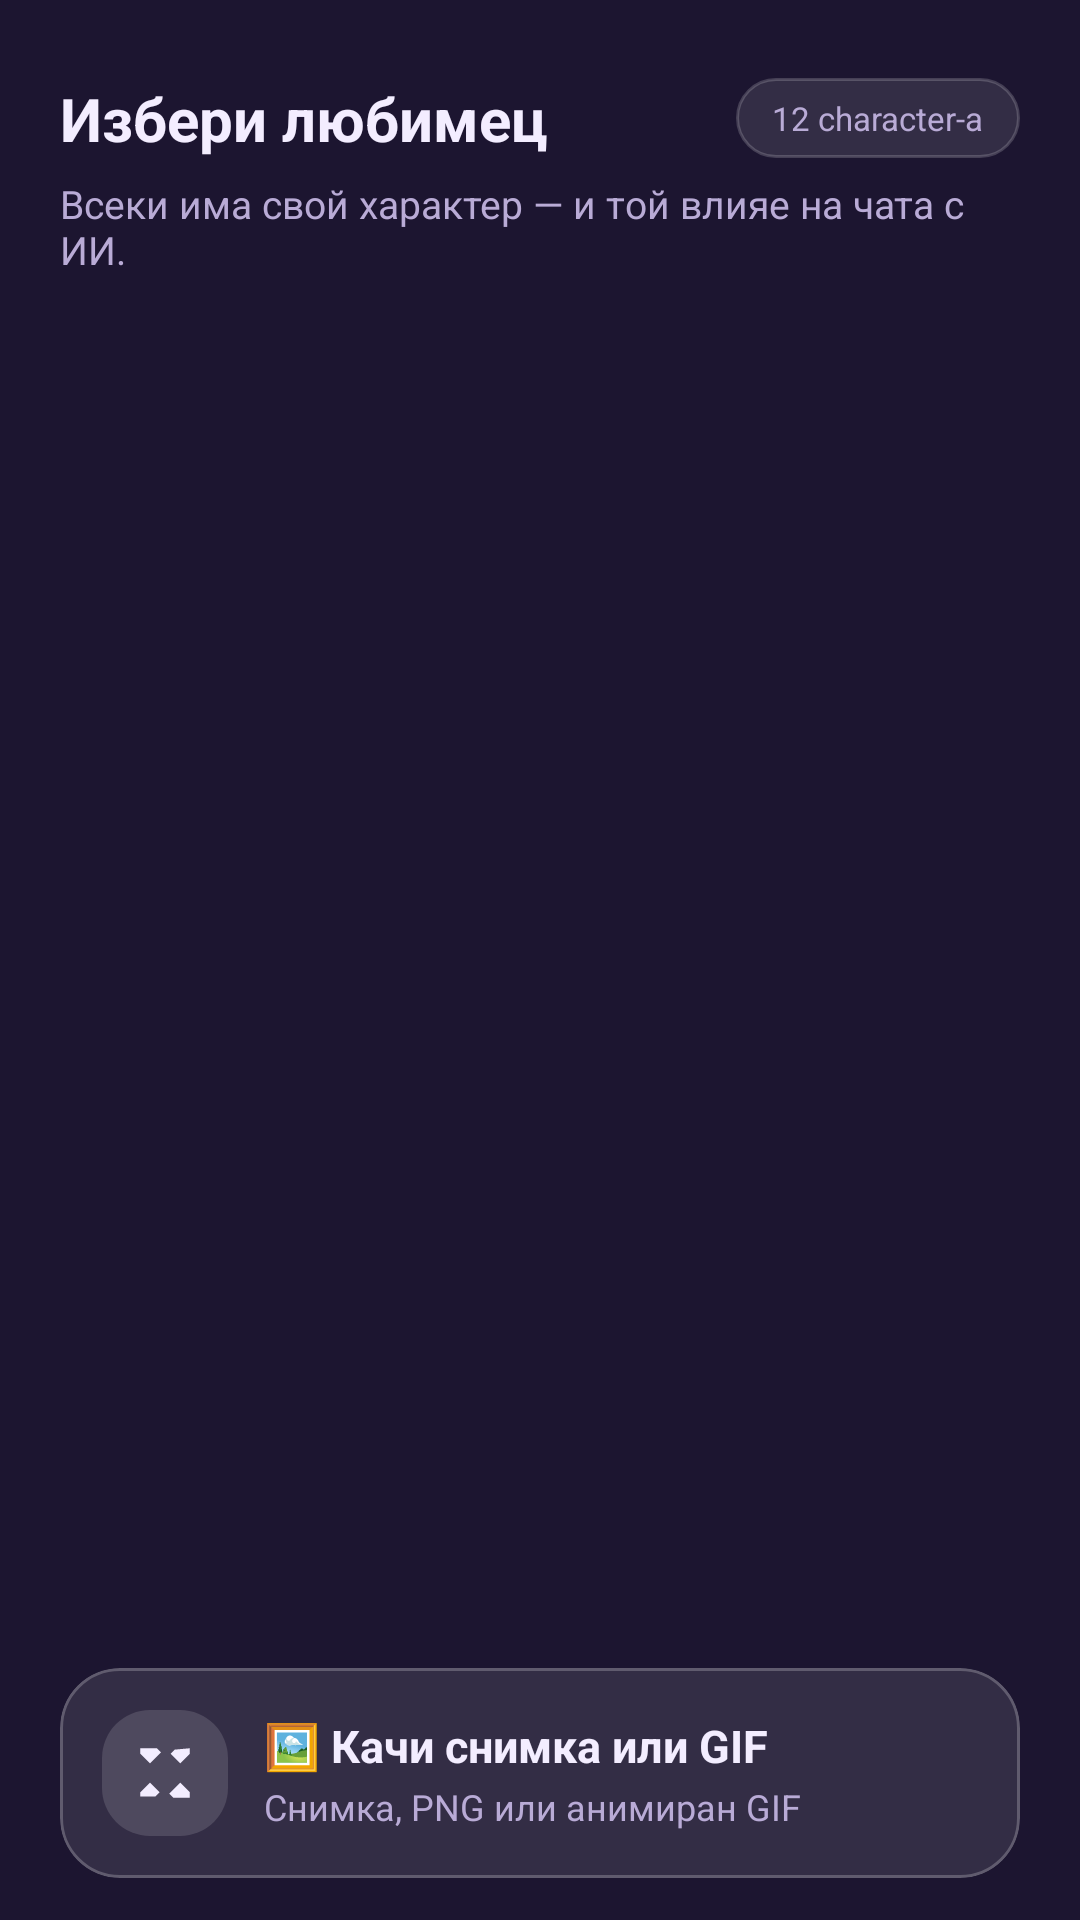

Here is an Android app screen rendered from its layout file. Give the layout XML and the strings, colors and styles it references.
<!-- AndroidManifest.xml: application theme Theme.EmotionPet -->
<!-- res/layout/sheet_pets.xml -->
<?xml version="1.0" encoding="utf-8"?>
<LinearLayout xmlns:android="http://schemas.android.com/apk/res/android"
    xmlns:app="http://schemas.android.com/apk/res-auto"
    android:layout_width="match_parent"
    android:layout_height="match_parent"
    android:background="@color/sheet_bg"
    android:orientation="vertical"
    android:paddingBottom="14dp">

    <View
        android:layout_width="42dp"
        android:layout_height="4dp"
        android:layout_gravity="center_horizontal"
        android:layout_marginTop="10dp"
        android:layout_marginBottom="12dp"
        android:background="@drawable/bg_handle" />

    <LinearLayout
        android:layout_width="match_parent"
        android:layout_height="wrap_content"
        android:gravity="center_vertical"
        android:orientation="horizontal"
        android:paddingStart="20dp"
        android:paddingEnd="20dp">

        <TextView
            android:layout_width="0dp"
            android:layout_height="wrap_content"
            android:layout_weight="1"
            android:text="@string/pets_title"
            android:textColor="@color/text_primary"
            android:textSize="20sp"
            android:textStyle="bold" />

        <TextView
            android:layout_width="wrap_content"
            android:layout_height="wrap_content"
            android:background="@drawable/bg_chip_soft"
            android:paddingStart="12dp"
            android:paddingTop="6dp"
            android:paddingEnd="12dp"
            android:paddingBottom="6dp"
            android:text="@string/pets_count"
            android:textColor="@color/text_secondary"
            android:textSize="11sp" />
    </LinearLayout>

    <TextView
        android:layout_width="match_parent"
        android:layout_height="wrap_content"
        android:layout_marginTop="6dp"
        android:paddingStart="20dp"
        android:paddingEnd="20dp"
        android:text="@string/pets_subtitle"
        android:textColor="@color/text_secondary"
        android:textSize="13sp" />

    <androidx.recyclerview.widget.RecyclerView
        android:id="@+id/pets"
        android:layout_width="match_parent"
        android:layout_height="0dp"
        android:layout_marginTop="12dp"
        android:layout_weight="1"
        android:clipToPadding="false"
        android:paddingStart="15dp"
        android:paddingEnd="15dp"
        android:scrollbars="none" />

    <com.google.android.material.card.MaterialCardView
        android:id="@+id/uploadCard"
        android:layout_width="match_parent"
        android:layout_height="wrap_content"
        android:layout_marginStart="20dp"
        android:layout_marginTop="8dp"
        android:layout_marginEnd="20dp"
        android:clickable="true"
        android:focusable="true"
        app:cardBackgroundColor="#1AFFFFFF"
        app:cardCornerRadius="20dp"
        app:cardElevation="0dp"
        app:strokeColor="#38FFFFFF"
        app:strokeWidth="1dp">

        <LinearLayout
            android:layout_width="match_parent"
            android:layout_height="wrap_content"
            android:gravity="center_vertical"
            android:orientation="horizontal"
            android:padding="14dp">

            <FrameLayout
                android:layout_width="42dp"
                android:layout_height="42dp"
                android:background="@drawable/bg_icon_tile">

                <ImageView
                    android:layout_width="22dp"
                    android:layout_height="22dp"
                    android:layout_gravity="center"
                    android:contentDescription="@string/upload_image"
                    android:src="@drawable/ic_photo"
                    app:tint="@color/text_primary" />
            </FrameLayout>

            <LinearLayout
                android:layout_width="0dp"
                android:layout_height="wrap_content"
                android:layout_marginStart="12dp"
                android:layout_weight="1"
                android:orientation="vertical">

                <TextView
                    android:layout_width="wrap_content"
                    android:layout_height="wrap_content"
                    android:text="@string/upload_image"
                    android:textColor="@color/text_primary"
                    android:textSize="15sp"
                    android:textStyle="bold" />

                <TextView
                    android:layout_width="match_parent"
                    android:layout_height="wrap_content"
                    android:layout_marginTop="2dp"
                    android:text="@string/upload_hint_short"
                    android:textColor="@color/text_secondary"
                    android:textSize="12sp" />
            </LinearLayout>
        </LinearLayout>
    </com.google.android.material.card.MaterialCardView>

</LinearLayout>
<!-- resources referenced by this layout -->
<resources>
  <color name="sheet_bg">#1C1530</color>
  <color name="text_primary">#F3EDFF</color>
  <color name="text_secondary">#B9ABD6</color>
  <!-- drawable bg_chip_soft (drawable) -->
  <?xml version="1.0" encoding="utf-8"?>
  <selector xmlns:android="http://schemas.android.com/apk/res/android">
      <item android:state_selected="true">
          <shape android:shape="rectangle">
              <gradient android:angle="45" android:startColor="#8E7BFF" android:endColor="#FF7BA9" />
              <corners android:radius="18dp" />
          </shape>
      </item>
      <item>
          <shape android:shape="rectangle">
              <solid android:color="#1AFFFFFF" />
              <corners android:radius="18dp" />
              <stroke android:width="1dp" android:color="#2EFFFFFF" />
          </shape>
      </item>
  </selector>
  <!-- drawable bg_icon_tile (drawable) -->
  <?xml version="1.0" encoding="utf-8"?>
  <shape xmlns:android="http://schemas.android.com/apk/res/android" android:shape="rectangle">
      <solid android:color="#22FFFFFF" />
      <corners android:radius="16dp" />
  </shape>
  <!-- drawable ic_photo (drawable) -->
  <vector xmlns:android="http://schemas.android.com/apk/res/android"
      android:width="24dp"
      android:height="24dp"
      android:viewportWidth="24"
      android:viewportHeight="24"
      android:tint="@color/icon_tint">
      <path
          android:fillColor="#FFFFFF"
          android:pathData="M9,3l1.5,1.5L6.5,8.5 3,5V3h6zM21,3v2l-3.5,3.5L14,5l1.5,-1.5L21,3zM3,21v-2l3.5,-3.5L10,19l-1.5,1.5H3zM21,21h-6l-1.5,-1.5L17.5,15.5 21,19v2z" />
  </vector>
  <string name="pets_count">12 character-а</string>
  <string name="pets_subtitle">Всеки има свой характер — и той влияе на чата с ИИ.</string>
  <string name="pets_title">Избери любимец</string>
  <string name="upload_hint_short">Снимка, PNG или анимиран GIF</string>
  <string name="upload_image">🖼 Качи снимка или GIF</string>
  <style name="Theme.EmotionPet" parent="Theme.Material3.Dark.NoActionBar">
          <item name="colorPrimary">@color/accent</item>
          <item name="colorOnPrimary">@color/on_accent</item>
          <item name="colorSecondary">@color/accent2</item>
          <item name="colorSurface">@color/sheet_bg</item>
          <item name="colorOnSurface">@color/text_primary</item>
          <item name="android:colorBackground">@color/sheet_bg</item>
          <item name="android:statusBarColor">@android:color/transparent</item>
          <item name="android:navigationBarColor">@android:color/transparent</item>
          <item name="android:windowLightStatusBar">false</item>
          <item name="android:windowLightNavigationBar">false</item>
          <item name="bottomSheetDialogTheme">@style/Theme.EmotionPet.BottomSheet</item>
          <item name="materialAlertDialogTheme">@style/Theme.EmotionPet.Dialog</item>
      </style>
  <color name="icon_tint">#F3EDFF</color>
  <color name="accent">#FF7BA9</color>
  <color name="on_accent">#1A1024</color>
  <color name="accent2">#8E7BFF</color>
  <style name="Theme.EmotionPet.BottomSheet" parent="ThemeOverlay.Material3.BottomSheetDialog">
          <item name="bottomSheetStyle">@style/Widget.EmotionPet.BottomSheet</item>
      </style>
  <style name="Theme.EmotionPet.Dialog" parent="ThemeOverlay.Material3.MaterialAlertDialog">
          <item name="colorSurface">@color/surface_1</item>
          <item name="colorOnSurface">@color/text_primary</item>
      </style>
  <style name="Widget.EmotionPet.BottomSheet" parent="Widget.Material3.BottomSheet.Modal">
          <item name="backgroundTint">@color/sheet_bg</item>
          <item name="shapeAppearanceOverlay">@style/Shape.EmotionPet.TopRounded</item>
      </style>
  <color name="surface_1">#241B3C</color>
  <style name="Shape.EmotionPet.TopRounded" parent="">
          <item name="cornerFamily">rounded</item>
          <item name="cornerSizeTopLeft">28dp</item>
          <item name="cornerSizeTopRight">28dp</item>
          <item name="cornerSizeBottomLeft">0dp</item>
          <item name="cornerSizeBottomRight">0dp</item>
      </style>
</resources>
